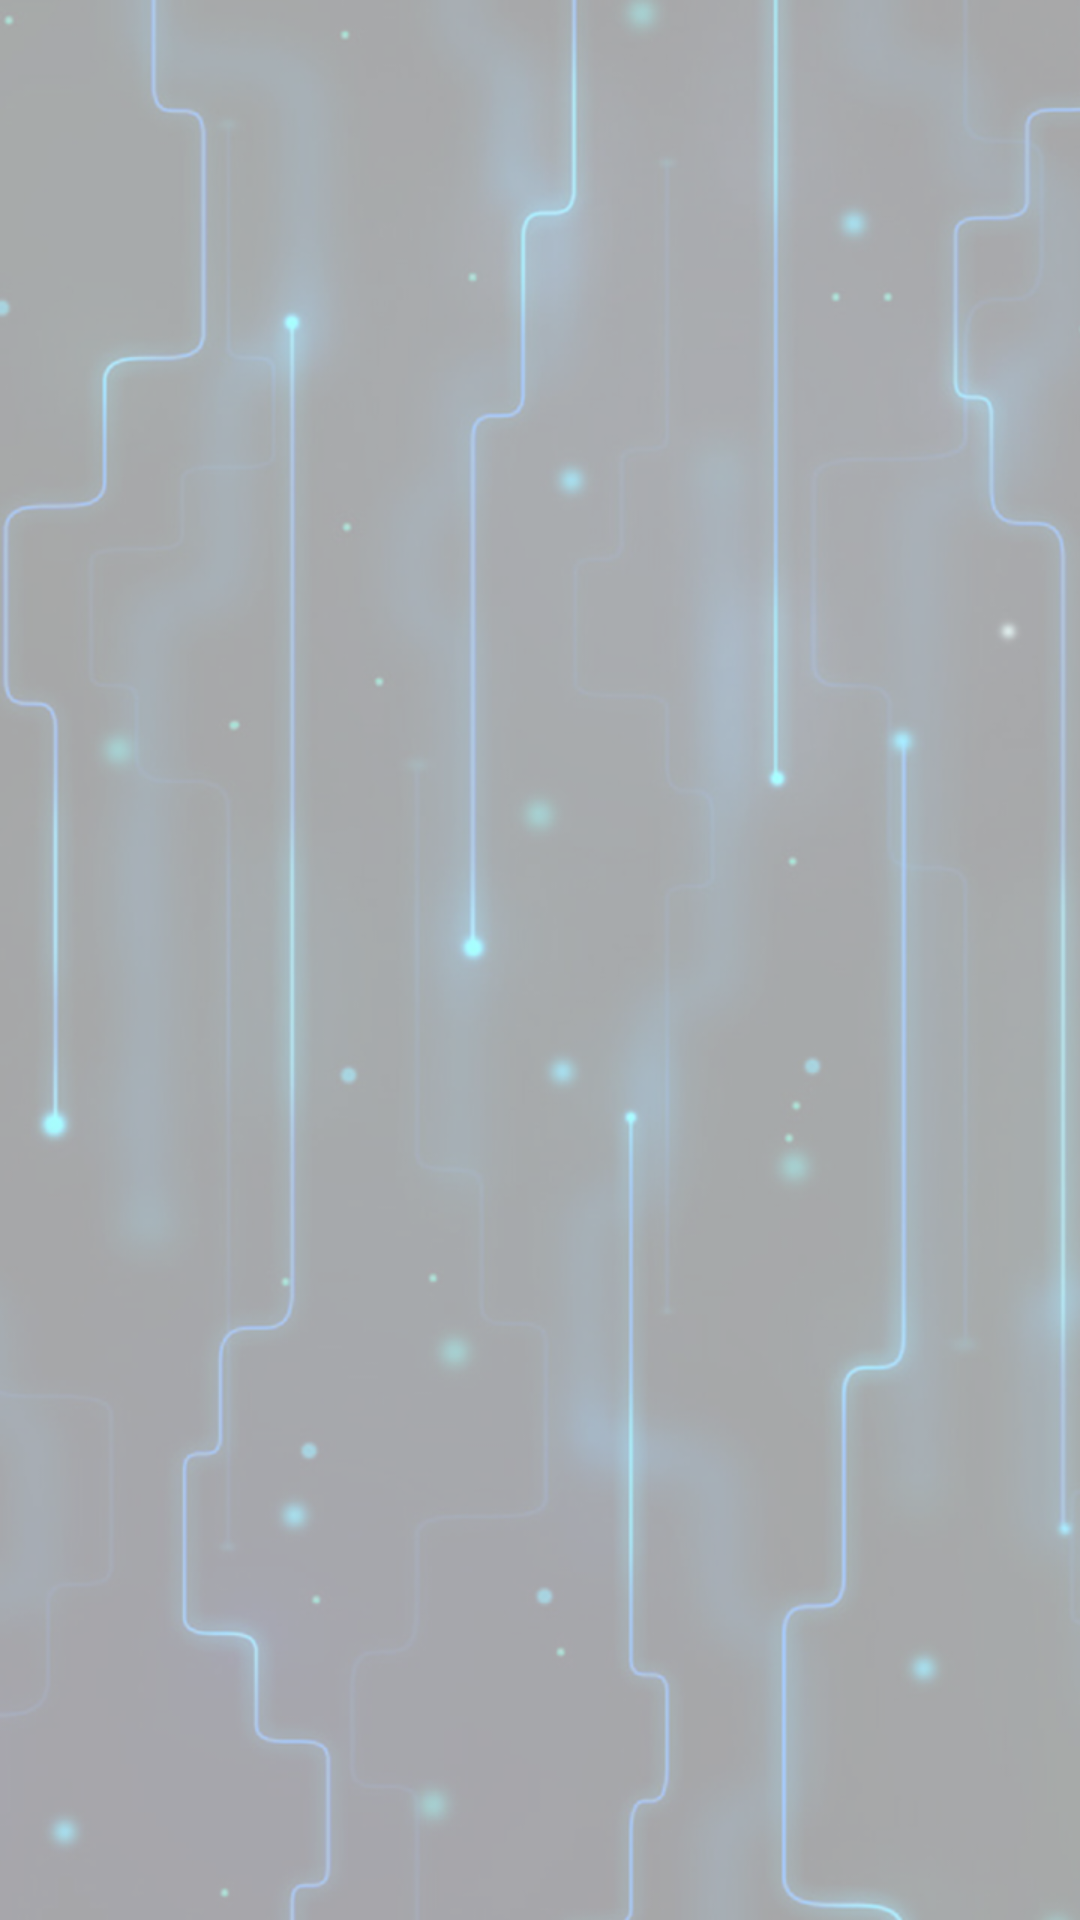

Here is an Android app screen rendered from its layout file. Give the layout XML and the strings, colors and styles it references.
<!-- AndroidManifest.xml: application theme Theme.CybershopAPP -->
<!-- res/layout/client_list_view.xml -->
<?xml version="1.0" encoding="utf-8"?>
<androidx.constraintlayout.widget.ConstraintLayout xmlns:android="http://schemas.android.com/apk/res/android"
    xmlns:app="http://schemas.android.com/apk/res-auto"
    xmlns:tools="http://schemas.android.com/tools"
    android:layout_width="match_parent"
    android:layout_height="match_parent"
    android:background="@drawable/backgroundcybershop"
    tools:context=".view.ClientListView">

    <LinearLayout
        android:layout_width="match_parent"
        android:layout_height="0dp"
        android:layout_marginStart="20dp"
        android:layout_marginTop="20dp"
        android:layout_marginEnd="20dp"
        android:layout_marginBottom="20dp"
        android:orientation="vertical"

        app:layout_constraintBottom_toBottomOf="parent"
        app:layout_constraintEnd_toEndOf="parent"
        app:layout_constraintStart_toStartOf="parent"
        app:layout_constraintTop_toTopOf="parent">

        <androidx.recyclerview.widget.RecyclerView
            android:id="@+id/clientList"

            android:layout_width="match_parent"
            android:layout_height="match_parent" />
    </LinearLayout>
</androidx.constraintlayout.widget.ConstraintLayout>
<!-- resources referenced by this layout -->
<resources>
  <!-- drawable backgroundcybershop: png bitmap (drawable, 637352 bytes) -->
  <style name="Theme.CybershopAPP" parent="Theme.MaterialComponents.DayNight.DarkActionBar">
          
          <item name="colorPrimary">@color/purple_500</item>
          <item name="colorPrimaryVariant">@color/purple_700</item>
          <item name="colorOnPrimary">@color/white</item>
          
          <item name="colorSecondary">@color/teal_200</item>
          <item name="colorSecondaryVariant">@color/teal_700</item>
          <item name="colorOnSecondary">@color/black</item>
          
          <item name="android:statusBarColor">?attr/colorPrimaryVariant</item>
          
      </style>
  <!-- not gathered from this repository: default colours our renderer supplied (Android Studio template values) -->
  <color name="purple_500">#FF6200EE</color>
  <color name="purple_700">#FF3700B3</color>
  <color name="teal_200">#FF03DAC5</color>
  <color name="teal_700">#FF018786</color>
  <color name="black">#FF000000</color>
  <color name="white">#FFFFFFFF</color>
</resources>
